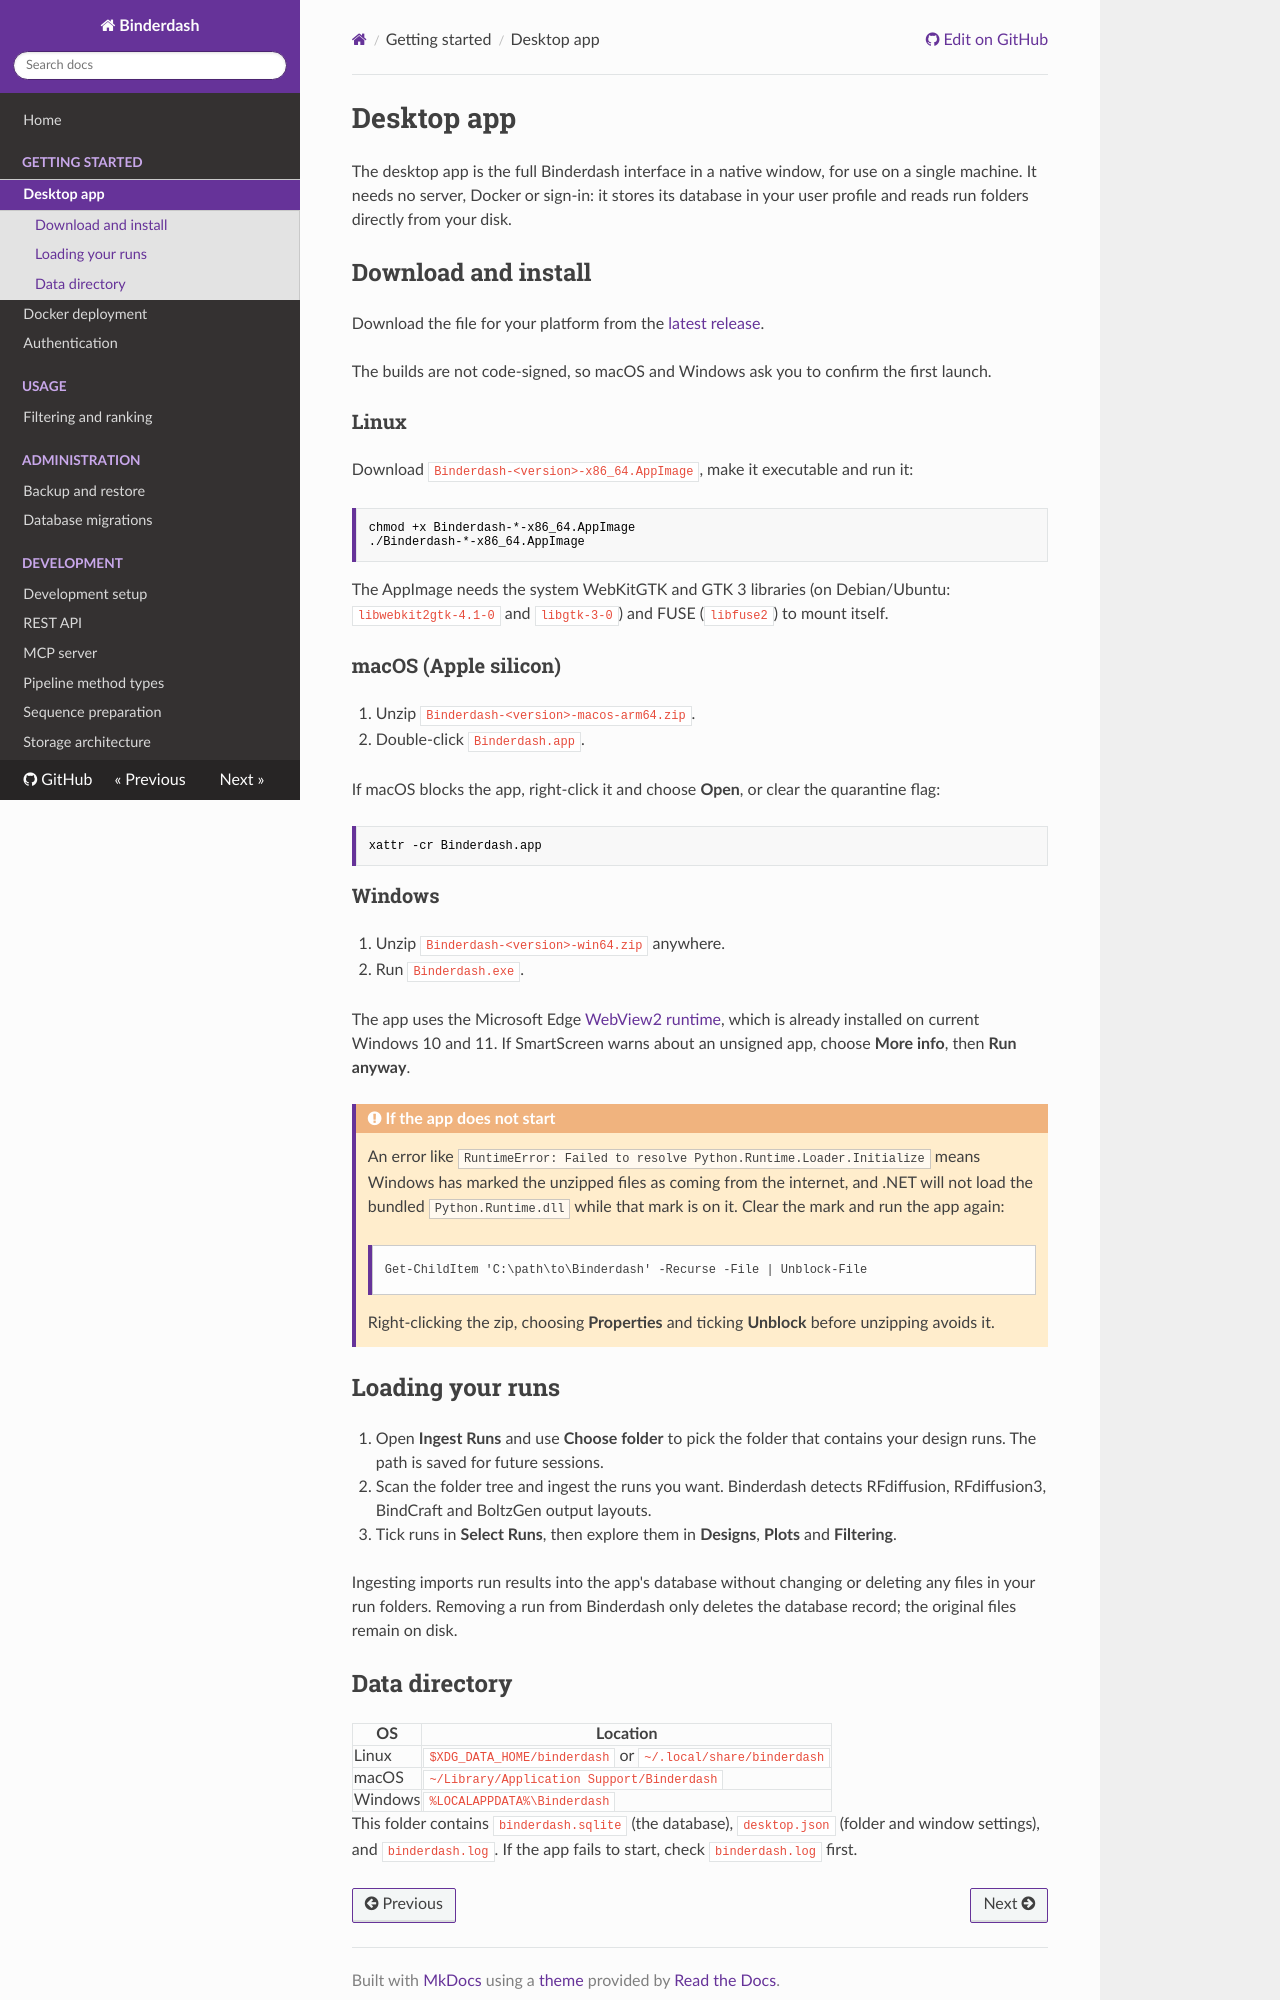

repository: Australian-Protein-Design-Initiative/binderdash · page: 0.4.3/setup/desktop/index.html · generator: mkdocs

# Desktop app

The desktop app is the full Binderdash interface in a native window, for use on a single machine. It needs no server, Docker or sign-in: it stores its database in your user profile and reads run folders directly from your disk.

## Download and install

Download the file for your platform from the [latest release](https://github.com/Australian-Protein-Design-Initiative/binderdash/releases/latest).

The builds are not code-signed, so macOS and Windows ask you to confirm the first launch.

### Linux

Download `Binderdash-<version>-x86_64.AppImage`, make it executable and run it:

```bash
chmod +x Binderdash-*-x86_64.AppImage
./Binderdash-*-x86_64.AppImage
```

The AppImage needs the system WebKitGTK and GTK 3 libraries (on Debian/Ubuntu: `libwebkit2gtk-4.1-0` and `libgtk-3-0`) and FUSE (`libfuse2`) to mount itself.

### macOS (Apple silicon)

1. Unzip `Binderdash-<version>-macos-arm64.zip`.
2. Double-click `Binderdash.app`.

If macOS blocks the app, right-click it and choose **Open**, or clear the quarantine flag:

```bash
xattr -cr Binderdash.app
```

### Windows

1. Unzip `Binderdash-<version>-win64.zip` anywhere.
2. Run `Binderdash.exe`.

The app uses the Microsoft Edge [WebView2 runtime](https://developer.microsoft.com/en-us/microsoft-edge/webview2/), which is already installed on current Windows 10 and 11. If SmartScreen warns about an unsigned app, choose **More info**, then **Run anyway**.

!!! warning "If the app does not start"

    An error like `RuntimeError: Failed to resolve Python.Runtime.Loader.Initialize` means Windows has marked the unzipped files as coming from the internet, and .NET will not load the bundled `Python.Runtime.dll` while that mark is on it. Clear the mark and run the app again:

    ```powershell
    Get-ChildItem 'C:\path\to\Binderdash' -Recurse -File | Unblock-File
    ```

    Right-clicking the zip, choosing **Properties** and ticking **Unblock** before unzipping avoids it.

## Loading your runs

1. Open **Ingest Runs** and use **Choose folder** to pick the folder that contains your design runs. The path is saved for future sessions.
2. Scan the folder tree and ingest the runs you want. Binderdash detects RFdiffusion, RFdiffusion3, BindCraft and BoltzGen output layouts.
3. Tick runs in **Select Runs**, then explore them in **Designs**, **Plots** and **Filtering**.

Ingesting imports run results into the app's database without changing or deleting any files in your run folders. Removing a run from Binderdash only deletes the database record; the original files remain on disk.
